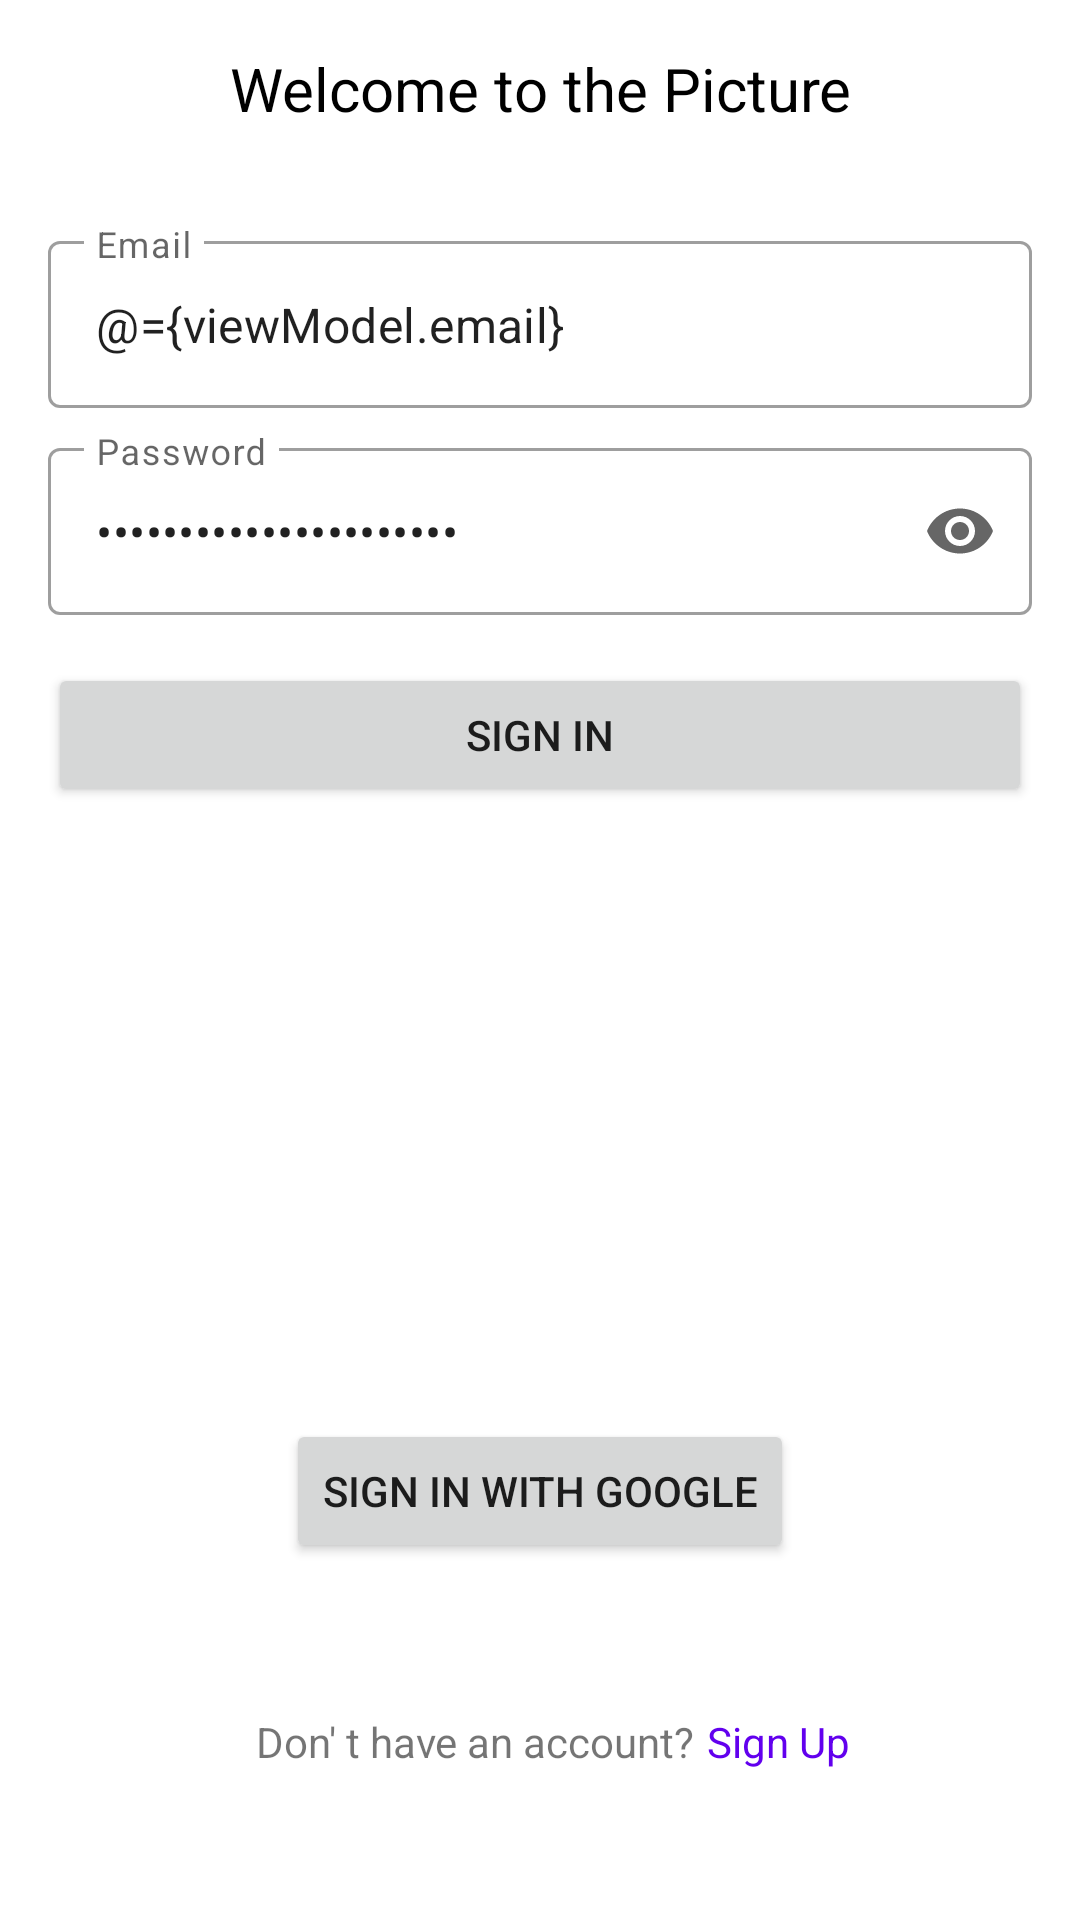

Here is an Android app screen rendered from its layout file. Give the layout XML and the strings, colors and styles it references.
<!-- AndroidManifest.xml: application theme Theme.Picture -->
<!-- res/layout/fragment_login.xml -->
<?xml version="1.0" encoding="utf-8"?>
<layout xmlns:android="http://schemas.android.com/apk/res/android"
    xmlns:app="http://schemas.android.com/apk/res-auto"
    xmlns:tools="http://schemas.android.com/tools">

    <data>

        <variable
            name="viewModel"
            type="com.fraime.android.picture.presentation.ui.login.LoginViewModel" />

    </data>

    <androidx.constraintlayout.widget.ConstraintLayout
        android:layout_width="match_parent"
        android:layout_height="match_parent">

        <TextView
            android:id="@+id/titleSignIn"
            android:layout_width="wrap_content"
            android:layout_height="wrap_content"
            android:layout_marginStart="16dp"
            android:layout_marginTop="16dp"
            android:layout_marginEnd="16dp"
            android:text="@string/title_sing_in"
            android:textColor="#000000"
            android:textSize="20sp"
            app:layout_constraintEnd_toEndOf="parent"
            app:layout_constraintStart_toStartOf="parent"
            app:layout_constraintTop_toTopOf="parent" />

        <com.google.android.material.textfield.TextInputLayout
            android:id="@+id/signInLogin"
            style="@style/Widget.MaterialComponents.TextInputLayout.OutlinedBox"
            android:layout_width="match_parent"
            android:layout_height="wrap_content"
            android:layout_marginStart="16dp"
            android:layout_marginTop="32dp"
            android:layout_marginEnd="16dp"
            android:hint="@string/email_sign_in_hint"
            app:endIconMode="clear_text"
            app:layout_constraintEnd_toEndOf="parent"
            app:layout_constraintStart_toStartOf="parent"
            app:layout_constraintTop_toBottomOf="@+id/titleSignIn"
            app:startIconDrawable="@drawable/ic_person">

            <com.google.android.material.textfield.TextInputEditText
                android:id="@+id/email_bottom_sheet"
                android:layout_width="match_parent"
                android:layout_height="wrap_content"
                android:inputType="textEmailAddress"
                android:text="@={viewModel.email}" />
        </com.google.android.material.textfield.TextInputLayout>

        <com.google.android.material.textfield.TextInputLayout
            android:id="@+id/signInPassword"
            style="@style/Widget.MaterialComponents.TextInputLayout.OutlinedBox"

            android:layout_width="match_parent"
            android:layout_height="wrap_content"
            android:layout_marginStart="16dp"
            android:layout_marginTop="8dp"
            android:layout_marginEnd="16dp"
            android:hint="@string/password_hint"
            app:endIconMode="password_toggle"
            app:layout_constraintEnd_toEndOf="parent"
            app:layout_constraintStart_toStartOf="parent"
            app:layout_constraintTop_toBottomOf="@+id/signInLogin"
            app:startIconDrawable="@drawable/ic_lock">

            <com.google.android.material.textfield.TextInputEditText
                android:id="@+id/password"
                android:layout_width="match_parent"
                android:layout_height="wrap_content"
                android:inputType="textPassword"
                android:text="@={viewModel.password}" />
        </com.google.android.material.textfield.TextInputLayout>

        <TextView
            android:id="@+id/createAccountHint"
            android:layout_width="wrap_content"
            android:layout_height="wrap_content"
            android:layout_marginBottom="50dp"
            android:text="@string/create_account_hint"
            app:layout_constraintBottom_toBottomOf="parent"
            app:layout_constraintEnd_toEndOf="parent"
            app:layout_constraintHorizontal_bias="0.4"
            app:layout_constraintStart_toStartOf="parent" />

        <TextView
            android:id="@+id/createAccount"
            android:layout_width="0dp"
            android:layout_height="wrap_content"
            android:layout_marginStart="4dp"
            android:layout_marginEnd="32dp"
            android:layout_marginBottom="50dp"
            android:clickable="true"
            android:text="@string/sign_up_account"
            android:textColor="@color/purple_500"
            app:layout_constraintBottom_toBottomOf="parent"
            app:layout_constraintEnd_toEndOf="parent"
            app:layout_constraintStart_toEndOf="@+id/createAccountHint" />

        <Button
            android:id="@+id/signInWithEmailButton"
            android:layout_width="0dp"
            android:layout_height="wrap_content"
            android:layout_marginStart="16dp"
            android:layout_marginTop="16dp"
            android:layout_marginEnd="16dp"
            android:text="@string/sign_in"
            app:layout_constraintEnd_toEndOf="parent"
            app:layout_constraintStart_toStartOf="parent"
            app:layout_constraintTop_toBottomOf="@+id/signInPassword" />

        <Button
            android:id="@+id/signInWithGoogleButton"
            android:layout_width="wrap_content"
            android:layout_height="wrap_content"
            android:layout_marginBottom="50dp"
            android:onClick="@{()->viewModel.signInWithGoogle()}"
            android:text="@string/sign_in_with_google"
            app:layout_constraintBottom_toTopOf="@+id/createAccountHint"
            app:layout_constraintEnd_toEndOf="parent"
            app:layout_constraintStart_toStartOf="parent" />

        <TextView
            android:id="@+id/failedText"
            android:layout_width="0dp"
            android:layout_height="wrap_content"
            android:layout_marginStart="16dp"
            android:layout_marginEnd="16dp"
            android:layout_marginBottom="100dp"
            android:gravity="center"
            android:text="@{viewModel.failedSignInText}"
            android:textColor="#FF0000"
            android:textSize="16sp"
            app:layout_constraintBottom_toTopOf="@+id/signInWithGoogleButton"
            app:layout_constraintEnd_toEndOf="parent"
            app:layout_constraintStart_toStartOf="parent"
            tools:text="Sign Up failed" />


    </androidx.constraintlayout.widget.ConstraintLayout>
</layout>
<!-- resources referenced by this layout -->
<resources>
  <color name="purple_500">#FF6200EE</color>
  <string name="create_account_hint">Don\'\ t have an account?</string>
  <string name="email_sign_in_hint">Email</string>
  <string name="password_hint">Password</string>
  <string name="sign_in">Sign In</string>
  <string name="sign_in_with_google">Sign In with Google</string>
  <string name="sign_up_account">Sign Up</string>
  <string name="title_sing_in">Welcome to the Picture</string>
  <style name="Theme.Picture" parent="Theme.MaterialComponents.DayNight.DarkActionBar">
          
          <item name="colorPrimary">@color/purple_200</item>
          <item name="colorPrimaryVariant">@color/purple_700</item>
          <item name="colorOnPrimary">@color/black</item>
          
          <item name="colorSecondary">@color/purple_200</item>
          <item name="colorSecondaryVariant">@color/purple_200</item>
          <item name="colorOnSecondary">@color/black</item>
          
          <item name="android:statusBarColor">@color/white</item>
          <item name="android:windowLightStatusBar">true</item>
          
      </style>
  <color name="purple_200">#FFBB86FC</color>
  <color name="purple_700">#FF3700B3</color>
  <color name="black">#FF000000</color>
  <color name="white">#FFFFFFFF</color>
</resources>
